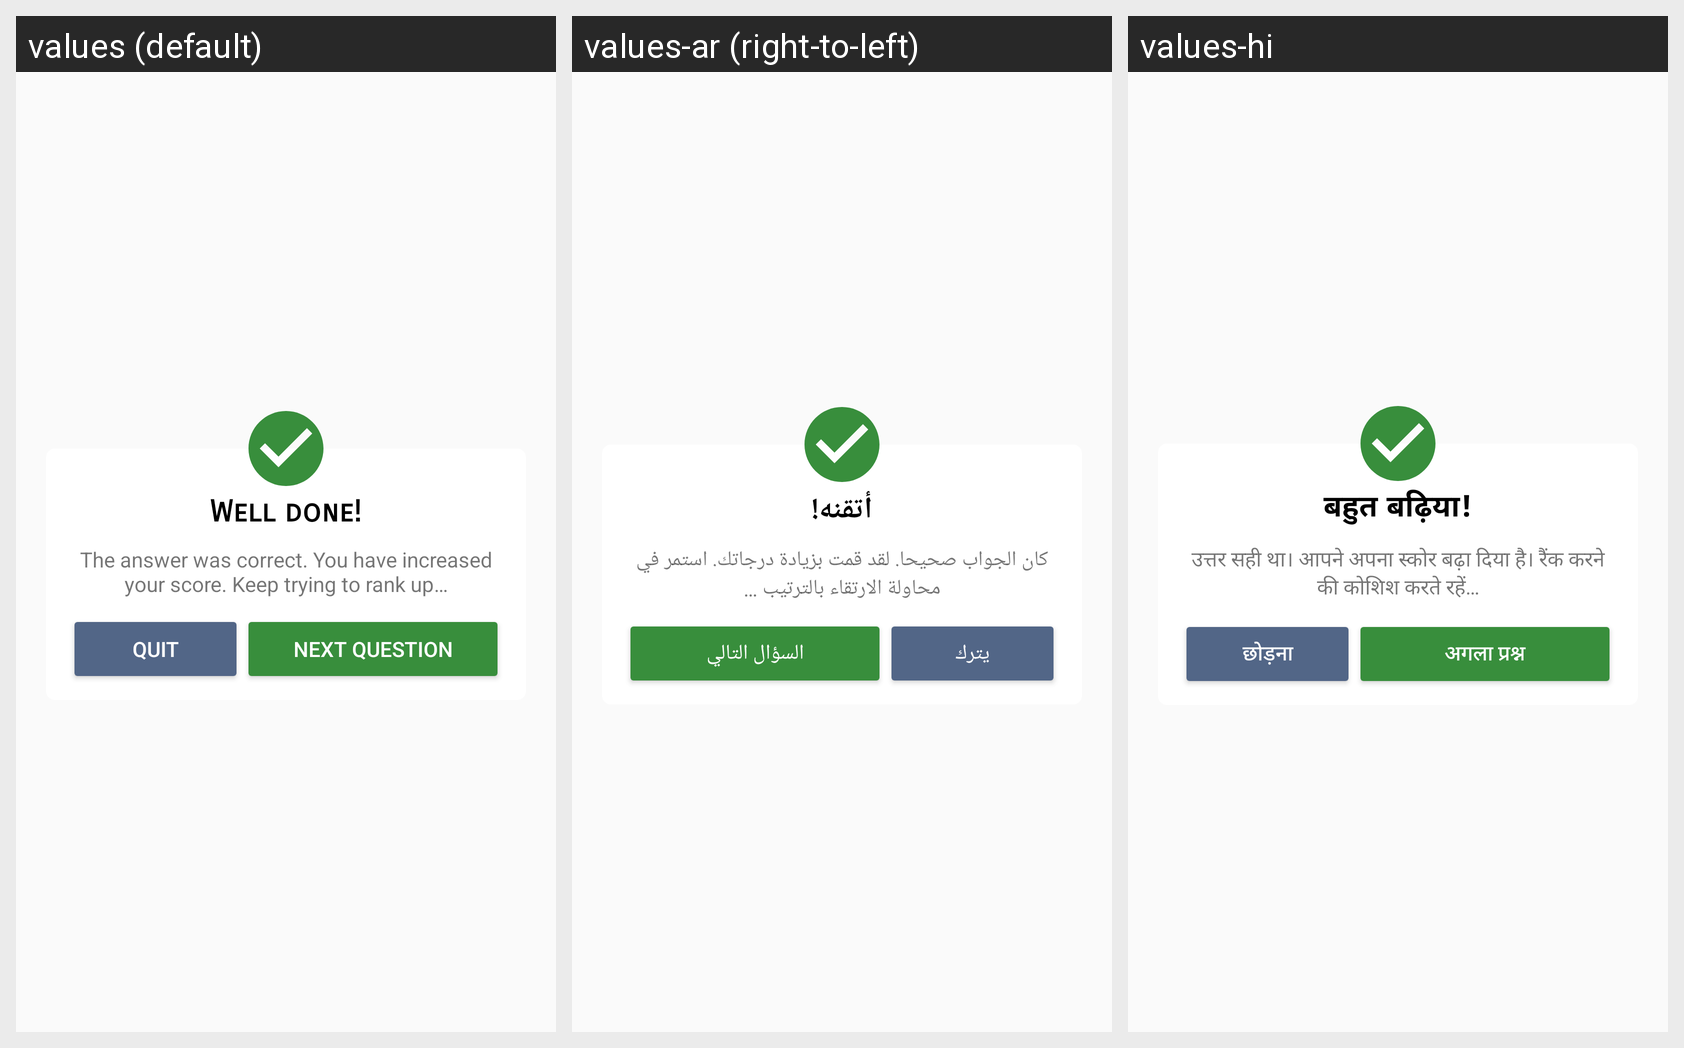

Translations of the strings shown on this Android screen, per locale in the grid:
Android screen res/layout/dialog_quiz_post.xml rendered under 3 locales, left to right: values (default), values-ar (right-to-left), values-hi. Device: Nexus 5 (rendered at 1080×1920; each locale shown at half size, 540×960, under a caption strip naming it); theme AppTheme.
Strings drawn on this screen, with the default value and each locale's value (text and hints the layout hard-codes, and strings that could not be matched under every locale, appear in the picture but are not listed):

well_done
  values: Well done!
  values-ar: أتقنه!
  values-hi: बहुत बढ़िया!

quiz_correct_popup
  values: The answer was correct. You have increased your score. Keep trying to rank up…
  values-ar: كان الجواب صحيحا. لقد قمت بزيادة درجاتك. استمر في محاولة الارتقاء بالترتيب …
  values-hi: उत्तर सही था। आपने अपना स्कोर बढ़ा दिया है। रैंक करने की कोशिश करते रहें…

quit
  values: Quit
  values-ar: يترك
  values-hi: छोड़ना

next_question
  values: Next question
  values-ar: السؤال التالي
  values-hi: अगला प्रश्न
